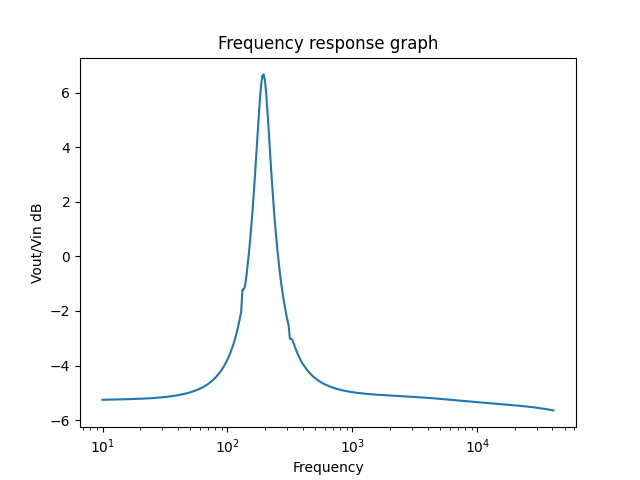

The table this chart was drawn from, first rows:
10.0, +7.72460348E-01
10.23, +7.72541056E-01
10.47, +7.72568656E-01
10.72, +7.72710033E-01
10.96, +7.72842378E-01
11.22, +7.72875625E-01
11.48, +7.72978220E-01
11.75, +7.73053133E-01
12.02, +7.73168990E-01
12.3, +7.73228420E-01
12.59, +7.73393012E-01
12.88, +7.73400385E-01
13.18, +7.73606248E-01
13.49, +7.73560237E-01
13.8, +7.73804343E-01
14.13, +7.73814074E-01
14.45, +7.73856951E-01
14.79, +7.74118382E-01
15.14, +7.74094722E-01
15.49, +7.74252687E-01
15.85, +7.74301525E-01
16.22, +7.74544247E-01
16.6, +7.74676883E-01
16.98, +7.74706106E-01
17.38, +7.74903473E-01
17.78, +7.74977971E-01
18.2, +7.75197964E-01
18.62, +7.75360611E-01
19.05, +7.75444968E-01
19.5, +7.75569248E-01
19.95, +7.75757266E-01
20.42, +7.75984889E-01
20.89, +7.76236537E-01
21.38, +7.76426535E-01
21.88, +7.76524908E-01
22.39, +7.76700003E-01
22.91, +7.76929809E-01
23.44, +7.77207263E-01
23.99, +7.77464489E-01
24.55, +7.77670099E-01
25.12, +7.77912076E-01
25.7, +7.78204459E-01
26.3, +7.78521250E-01
26.92, +7.78813504E-01
27.54, +7.79212562E-01
28.18, +7.79569763E-01
28.84, +7.79861156E-01
29.51, +7.80259514E-01
30.2, +7.80624539E-01
30.9, +7.81014810E-01
31.62, +7.81506217E-01
32.36, +7.81985997E-01
33.11, +7.82426256E-01
33.88, +7.82879646E-01
34.67, +7.83409561E-01
35.48, +7.83951146E-01
36.31, +7.84562601E-01
37.15, +7.85132261E-01
38.02, +7.85789102E-01
38.9, +7.86507115E-01
39.81, +7.87312024E-01
... 301 more rows
